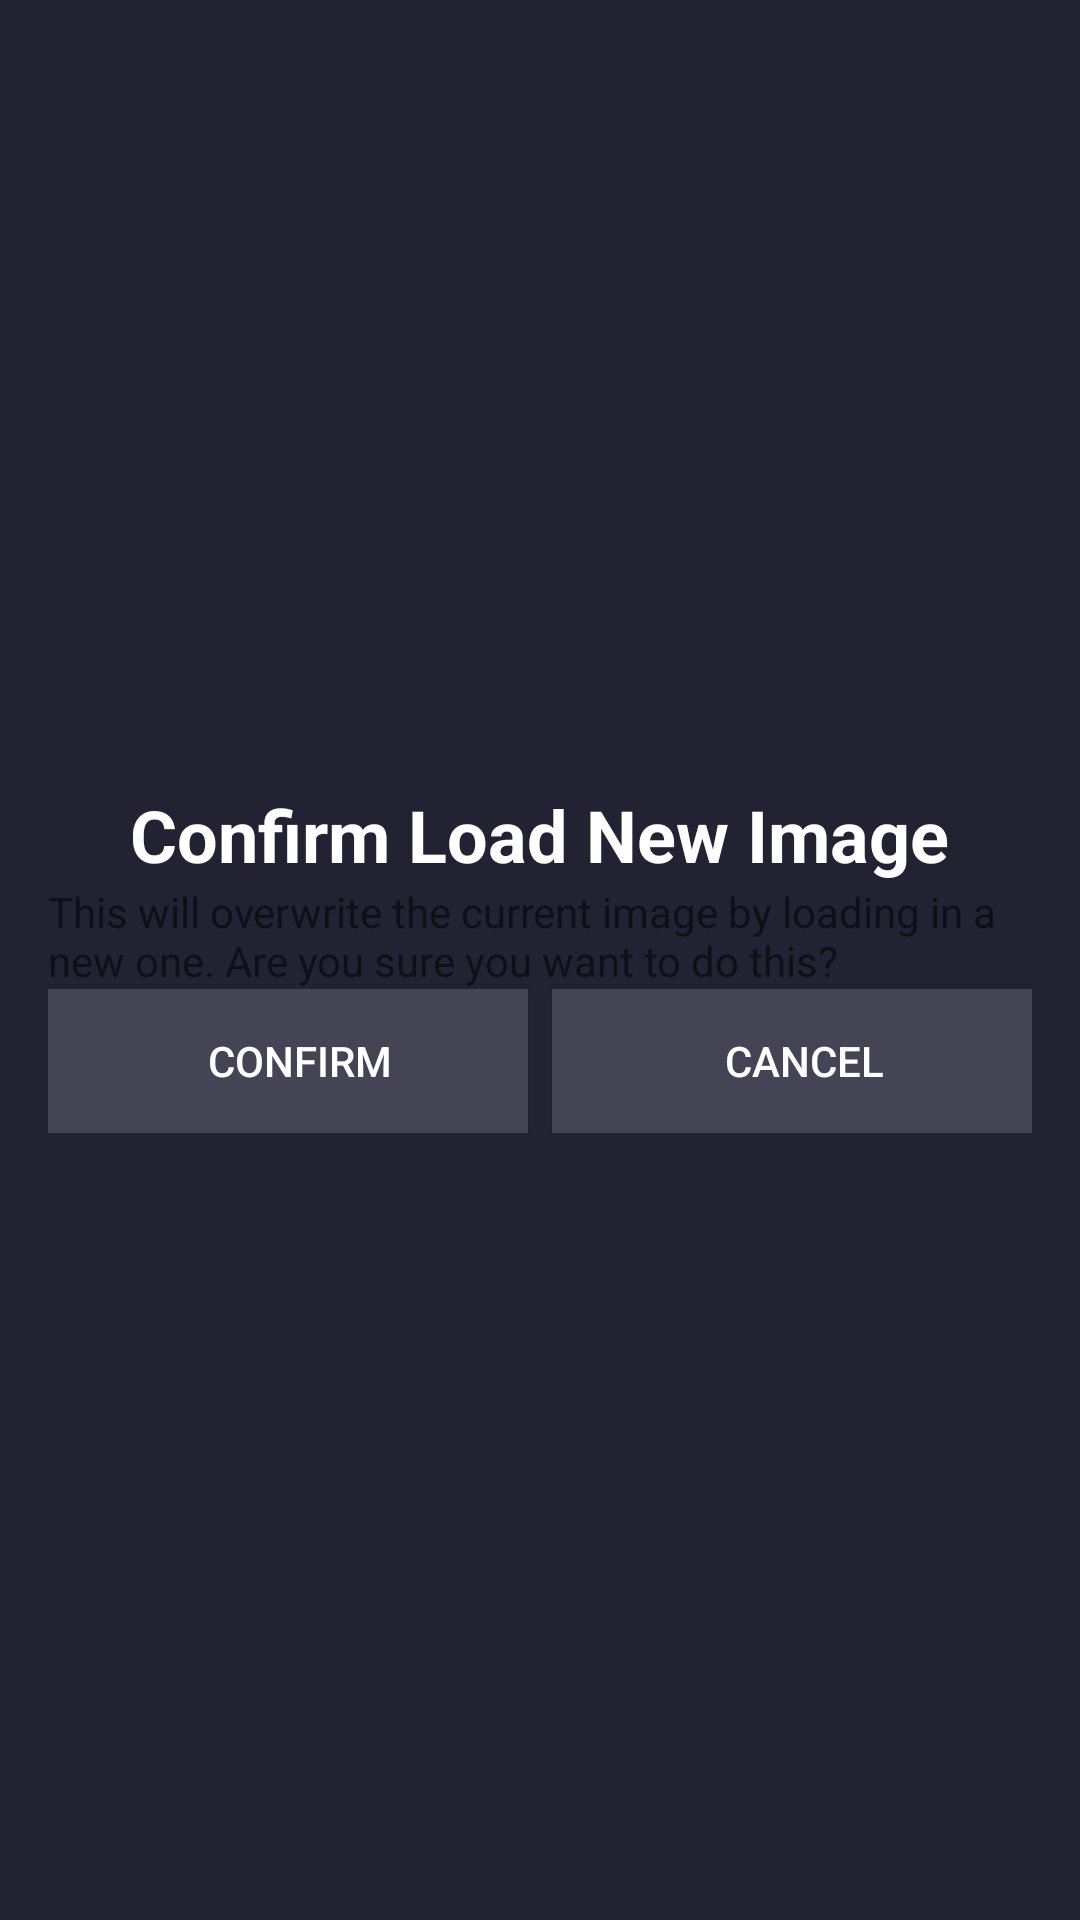

The Android layout XML behind this screen, and the referenced resources:
<!-- AndroidManifest.xml: application theme AppTheme -->
<!-- res/layout/confirm_dialog.xml -->
<?xml version="1.0" encoding="utf-8"?>
<LinearLayout
    xmlns:android="http://schemas.android.com/apk/res/android"
    android:layout_width="wrap_content"
    android:layout_height="wrap_content"
    android:gravity="center"
    android:orientation="vertical"
    android:padding="16dp"
    android:background="#223">

    <TextView
        android:layout_width="wrap_content"
        android:layout_height="wrap_content"
        android:textSize="24dp"
        android:textStyle="bold"
        android:textColor="#FFF"
        android:text="Confirm Load New Image"/>
    <TextView
        android:layout_width="wrap_content"
        android:layout_height="wrap_content"
        android:text="This will overwrite the current image by loading in a new one. Are you sure you want to do this?"/>
    <LinearLayout
        android:layout_width="match_parent"
        android:layout_height="wrap_content"
        android:orientation="horizontal"
        android:weightSum="2">
        <Button
            android:id="@+id/confirm"
            android:text="Confirm"
            android:layout_weight="1"
            android:drawableLeft="@drawable/ic_done_white_24dp"
            android:layout_width="wrap_content"
            android:paddingLeft="8dp"
            android:background="#445"
            android:textColor="#FFF"
            android:layout_marginRight="8dp"
            android:layout_height="wrap_content"/>
        <Button
            android:id="@+id/cancel"
            android:text="Cancel"
            android:layout_weight="1"
            android:layout_width="wrap_content"
            android:layout_height="wrap_content"
            android:paddingLeft="8dp"
            android:background="#445"
            android:textColor="#FFF"
            android:drawableLeft="@drawable/ic_close_white_24dp"/>
    </LinearLayout>

</LinearLayout>
<!-- resources referenced by this layout -->
<resources>
  <style name="AppTheme" parent="Theme.AppCompat.Light.NoActionBar">
          
          <item name="colorPrimary">@color/colorPrimary</item>
          <item name="colorPrimaryDark">@color/colorPrimaryDark</item>
          <item name="colorAccent">@color/colorAccent</item>
      </style>
  <color name="colorPrimary">#3F51B5</color>
  <color name="colorPrimaryDark">#303F9F</color>
  <color name="colorAccent">#FFFFFF</color>
</resources>
